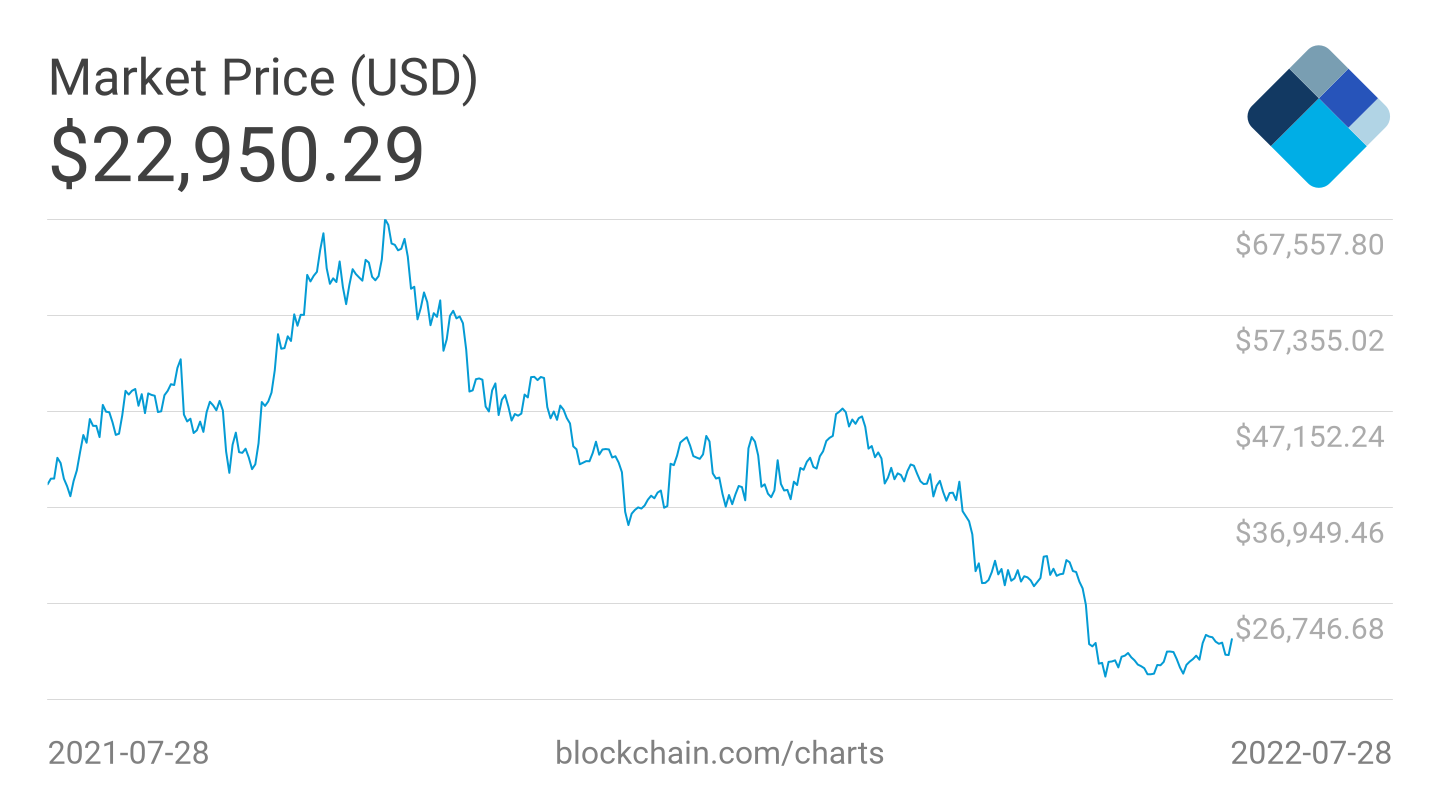

Values plotted in this chart, from the file beside it:
Timestamp, market-price
2021-07-28 00:00:00, 39406
2021-07-29 00:00:00, 40003
2021-07-30 00:00:00, 40006
2021-07-31 00:00:00, 42214
2021-08-01 00:00:00, 41659
2021-08-02 00:00:00, 40000
2021-08-03 00:00:00, 39194
2021-08-04 00:00:00, 38138
2021-08-05 00:00:00, 39750
2021-08-06 00:00:00, 40882
2021-08-07 00:00:00, 42826
2021-08-08 00:00:00, 44634
2021-08-09 00:00:00, 43816
2021-08-10 00:00:00, 46333
2021-08-11 00:00:00, 45608
2021-08-12 00:00:00, 45611
2021-08-13 00:00:00, 44418
2021-08-14 00:00:00, 47834
2021-08-15 00:00:00, 47112
2021-08-16 00:00:00, 47056
2021-08-17 00:00:00, 45983
2021-08-18 00:00:00, 44649
2021-08-19 00:00:00, 44778
2021-08-20 00:00:00, 46735
2021-08-21 00:00:00, 49328
2021-08-22 00:00:00, 48932
2021-08-23 00:00:00, 49336
2021-08-24 00:00:00, 49524
2021-08-25 00:00:00, 47745
2021-08-26 00:00:00, 48972
2021-08-27 00:00:00, 46963
2021-08-28 00:00:00, 49057
2021-08-29 00:00:00, 48898
2021-08-30 00:00:00, 48807
2021-08-31 00:00:00, 47075
2021-09-01 00:00:00, 47156
2021-09-02 00:00:00, 48863
2021-09-03 00:00:00, 49329
2021-09-04 00:00:00, 50035
2021-09-05 00:00:00, 49947
2021-09-06 00:00:00, 51769
2021-09-07 00:00:00, 52677
2021-09-08 00:00:00, 46809
2021-09-09 00:00:00, 46078
2021-09-10 00:00:00, 46369
2021-09-11 00:00:00, 44847
2021-09-12 00:00:00, 45145
2021-09-13 00:00:00, 46059
2021-09-14 00:00:00, 44969
2021-09-15 00:00:00, 47072
2021-09-16 00:00:00, 48168
2021-09-17 00:00:00, 47785
2021-09-18 00:00:00, 47264
2021-09-19 00:00:00, 48259
2021-09-20 00:00:00, 47249
2021-09-21 00:00:00, 42902
2021-09-22 00:00:00, 40619
2021-09-23 00:00:00, 43605
2021-09-24 00:00:00, 44889
2021-09-25 00:00:00, 42816
... 306 more rows
